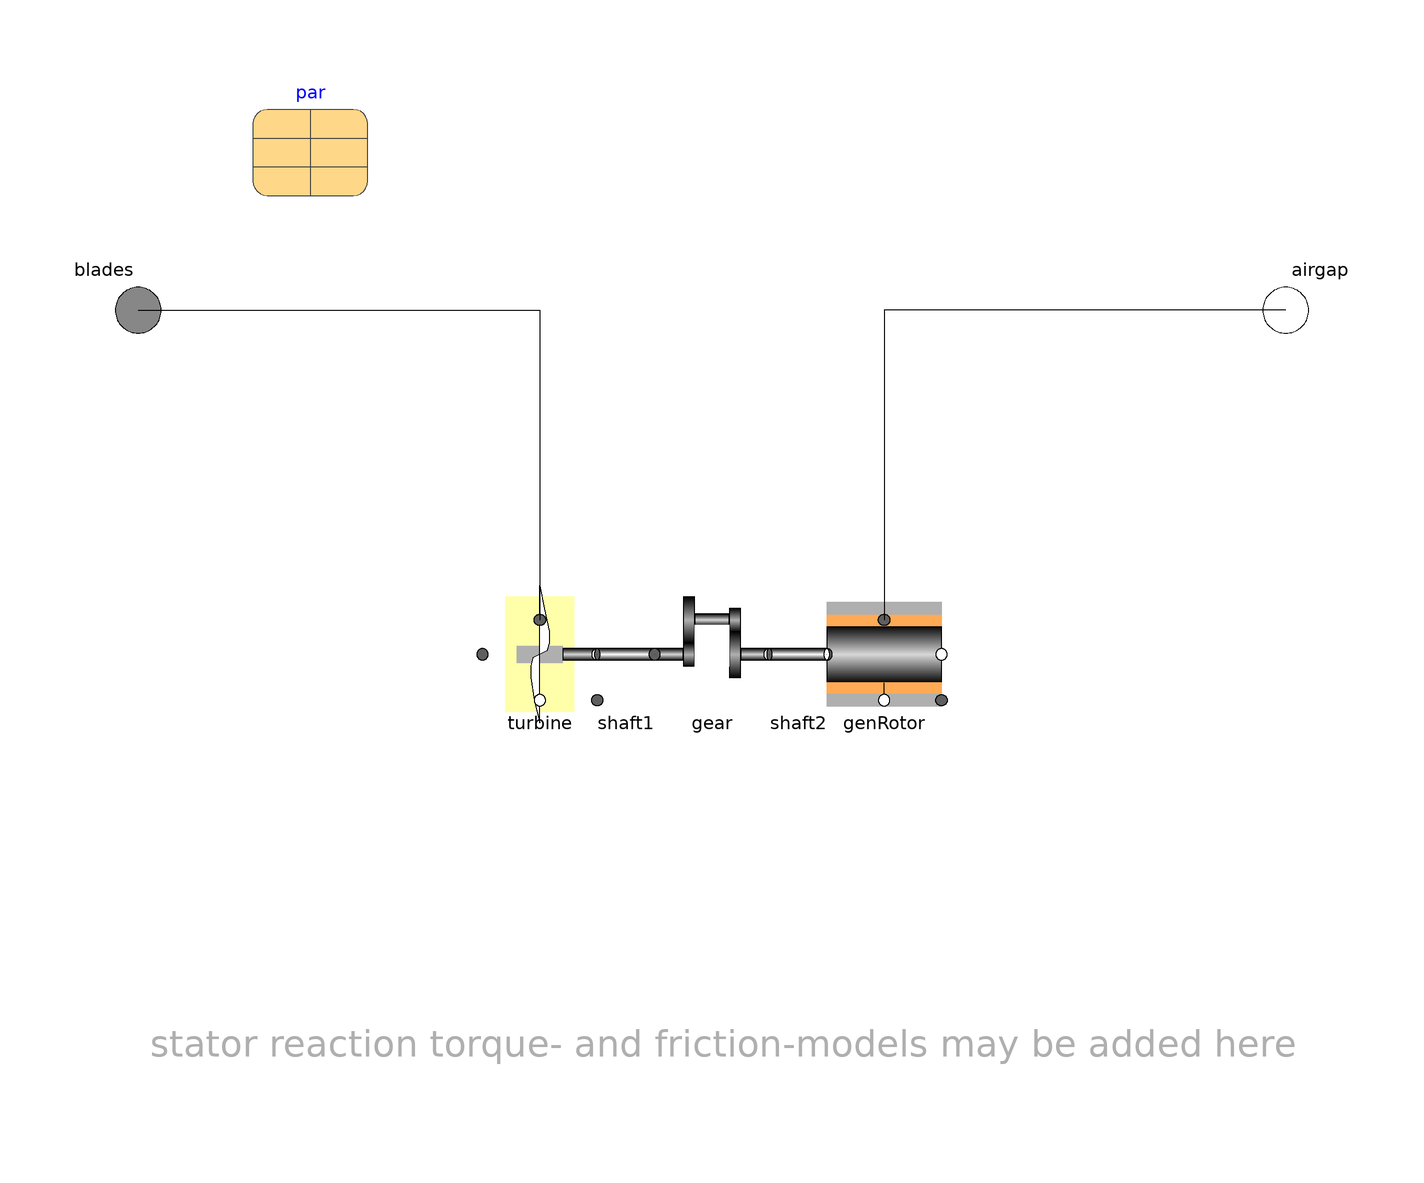

The Modelica model whose source follows is shown above as a component diagram (icons at their Placement, wires along their Line points).

model WindTurbineGear "Wind turbine with gear and generator-rotor"
    extends Partials.TurboBase4(final n=1);

    replaceable record Data =
        PowerSystems.Mechanics.TurboGroups.Parameters.WindTurbineGear
      "turbine par" annotation (choicesAllMatching=true);
    final parameter Data par "turbine par"
      annotation (Placement(transformation(extent={{-80,80},{-60,100}})));
    Rotational.ElectricRotor genRotor(
      J=par.J_gen,
      w(start=w_start*par.ratio[end]/par.ratio[1]),
      a(start=0))
      annotation (Placement(transformation(extent={{20,-10},{40,10}})));
  protected
    final parameter Real[3] gr2=diagonal(par.ratio)*par.ratio/par.ratio[end]^2;
    final parameter SI.Inertia J_red=par.J_turb*gr2[1] + par.J_gear*gr2 + par.J_gen
      "gear reduced inertia";
    Rotational.WindTurbineRotor turbine(J=par.J_turb)
      annotation (Placement(transformation(extent={{-40,-10},{-20,10}})));
    Rotational.ShaftNoMass shaft1(stiff=par.stiff_sh[1])
      annotation (Placement(transformation(extent={{-20,-10},{-10,10}})));
    Rotational.Gear gear(J=par.J_gear, ratio=par.ratio)
      annotation (Placement(transformation(extent={{-10,-10},{10,10}})));
    Rotational.ShaftNoMass shaft2(stiff=par.stiff_sh[2])
      annotation (Placement(transformation(extent={{10,-10},{20,10}})));

  initial equation
    turbine.w = (par.ratio[1]/par.ratio[end])*gear.w;
    der(turbine.w) = (par.ratio[1]/par.ratio[end])*der(gear.w);
    gear.w = genRotor.w;
    der(gear.w) = der(genRotor.w);

  equation
    connect(turbine.flange_b, shaft1.flange_a)
      annotation (Line(points={{-20,0},{-20,0}}, color={0,0,0}));
    connect(shaft1.flange_b, gear.flange_a)
      annotation (Line(points={{-10,0},{-10,0}}, color={0,0,0}));
    connect(gear.flange_b, shaft2.flange_a)
      annotation (Line(points={{10,0},{10,0}}, color={0,0,0}));
    connect(airgap, genRotor.rotor)
      annotation (Line(points={{100,60},{30,60},{30,6}}, color={0,0,0}));
    connect(blades[1], turbine.rotor)
      annotation (Line(points={{-100,60},{-30,60},{-30,6}}, color={0,0,0}));
    connect(shaft2.flange_b, genRotor.flange_a)
      annotation (Line(points={{20,0},{20,0}}, color={0,0,0}));
    annotation (
      defaultComponentName="windGrp",
      Documentation(info="<html>
<p>Wind turbine, gear and generator rotor, coupled with massless shafts.</p>
<p>Note that name and icon of the model are specific, although the turbine model itself is rather generic. The essential type-specific properties are related with torque generation.<br>
An appropriate torque model has to be connected to WindTurbineGear.blades.</p>
<p><i>
No pole pair reduction of equations of motion is performed.<br>
Therefore phi and w represent the mechanical angle and angular velocity.
</i></p>
</html>
"),
      Icon(coordinateSystem(
          preserveAspectRatio=false,
          extent={{-100,-100},{100,100}},
          grid={2,2}), graphics={Polygon(
              points={{-55,-120},{-55,120},{-47,80},{-39,40},{-39,20},{-43,6},{
              -55,0},{-67,-6},{-71,-20},{-71,-40},{-65,-80},{-55,-120}},
              lineColor={0,0,0},
              fillColor={255,255,255},
              fillPattern=FillPattern.Solid)}),
      Diagram(coordinateSystem(
          preserveAspectRatio=false,
          extent={{-100,-100},{100,100}},
          grid={2,2}), graphics={Text(
              extent={{-98,-58},{102,-78}},
              lineColor={175,175,175},
              fillColor={175,175,175},
              fillPattern=FillPattern.Solid,
              textString=
              "stator reaction torque- and friction-models may be added here")}));
  end WindTurbineGear;